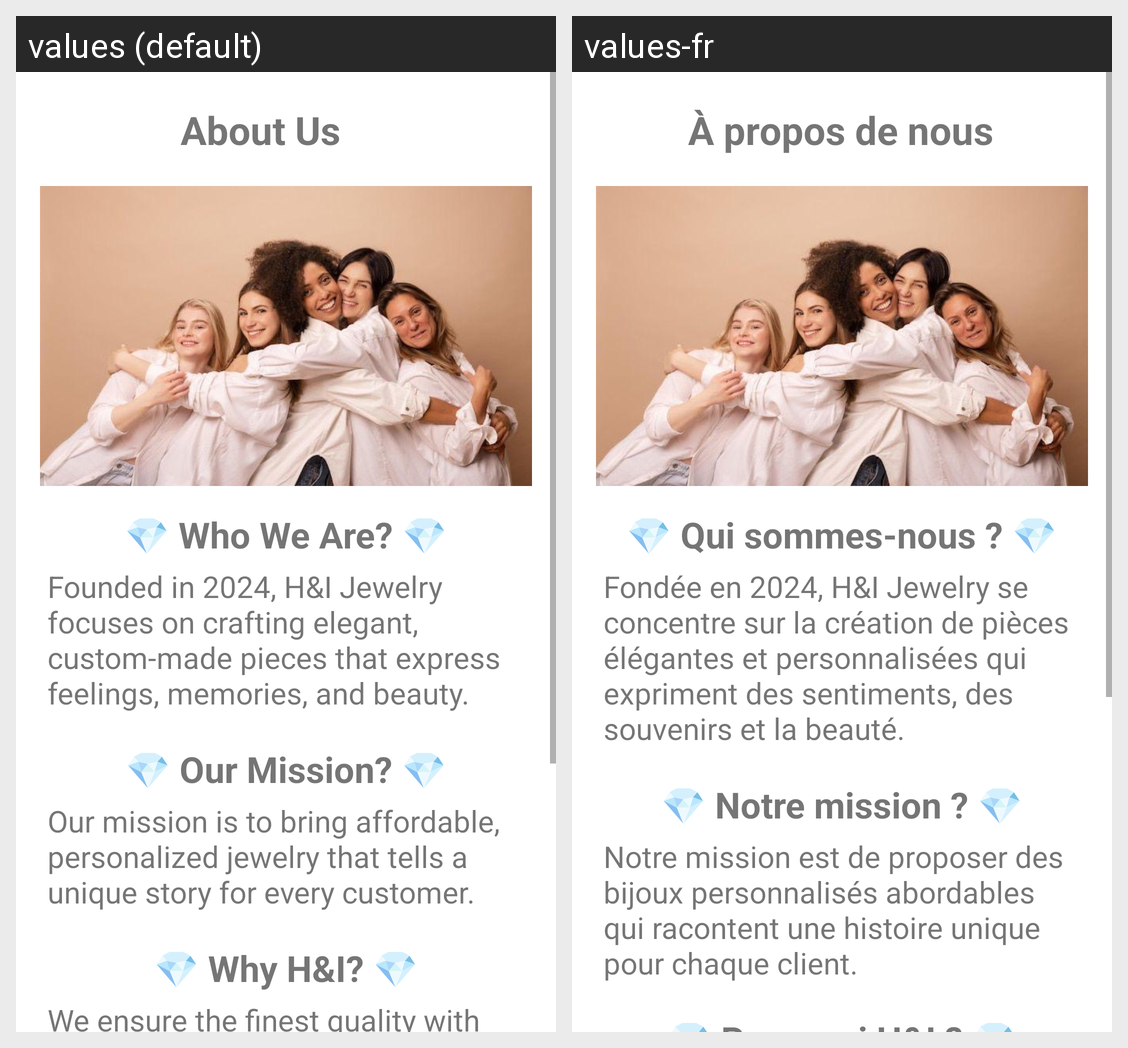

Translations of the strings shown on this Android screen, per locale in the grid:
Android screen res/layout/activity_about.xml rendered under 2 locales, left to right: values (default), values-fr. Device: Nexus 5 (rendered at 1080×1920; each locale shown at half size, 540×960, under a caption strip naming it); theme AppTheme.
Strings drawn on this screen, with the default value and each locale's value (text and hints the layout hard-codes, and strings that could not be matched under every locale, appear in the picture but are not listed):

about
  values: About Us
  values-fr: À propos de nous

who
  values: 💎 Who We Are? 💎
  values-fr: 💎 Qui sommes-nous ? 💎

whoTx
  values: Founded in 2024, H&I Jewelry focuses on crafting elegant, custom-made pieces that express feelings, memories, and beauty.
  values-fr: Fondée en 2024, H&I Jewelry se concentre sur la création de pièces élégantes et personnalisées qui expriment des sentiments, des souvenirs et la beauté.

mission
  values: 💎 Our Mission? 💎
  values-fr: 💎 Notre mission ? 💎

missionTx
  values: Our mission is to bring affordable, personalized jewelry that tells a unique story for every customer.
  values-fr: Notre mission est de proposer des bijoux personnalisés abordables qui racontent une histoire unique pour chaque client.
